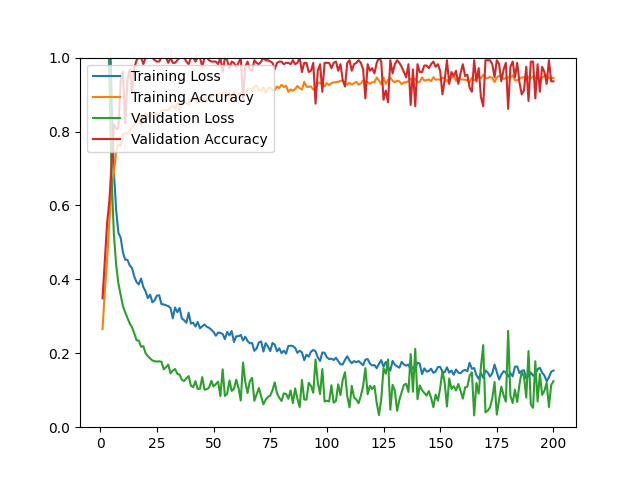

Values plotted in this chart, from the file beside it:
epoch, loss, acc, val_loss, val_acc
1, 1.588, 0.2654, 1.533, 0.3488
2, 1.516, 0.3673, 1.435, 0.4520
3, 1.388, 0.4520, 1.226, 0.5516
4, 1.151, 0.5559, 0.9448, 0.6121
5, 0.8905, 0.6421, 0.6752, 0.7117
6, 0.6944, 0.6882, 0.5220, 0.8185
7, 0.5873, 0.7445, 0.4398, 0.8078
8, 0.5261, 0.7669, 0.3889, 0.8078
9, 0.5123, 0.7602, 0.3575, 0.9395
10, 0.4730, 0.7929, 0.3278, 0.9609
11, 0.4534, 0.7945, 0.3108, 0.8221
12, 0.4525, 0.7949, 0.2952, 0.9395
13, 0.4379, 0.8016, 0.2808, 0.9680
14, 0.4305, 0.8106, 0.2703, 0.9039
15, 0.4078, 0.8193, 0.2543, 0.9715
16, 0.3927, 0.8256, 0.2353, 0.9929
17, 0.3863, 0.8339, 0.2343, 1
18, 0.4024, 0.8161, 0.2177, 1
19, 0.3792, 0.8378, 0.2192, 0.9822
20, 0.3676, 0.8492, 0.2002, 1
21, 0.3492, 0.8433, 0.1922, 1
22, 0.3586, 0.8374, 0.1860, 1
23, 0.3379, 0.8504, 0.1807, 1
24, 0.3434, 0.8488, 0.1783, 0.9929
25, 0.3561, 0.8476, 0.1775, 0.9893
26, 0.3570, 0.8457, 0.1783, 0.9893
27, 0.3330, 0.8571, 0.1769, 1
28, 0.3321, 0.8579, 0.1568, 1
29, 0.3297, 0.8579, 0.1620, 1
30, 0.3276, 0.8583, 0.1694, 0.9858
31, 0.3227, 0.8638, 0.1456, 1
32, 0.2945, 0.8705, 0.1532, 0.9858
33, 0.3238, 0.8622, 0.1575, 0.9858
34, 0.3112, 0.8772, 0.1445, 0.9929
35, 0.3226, 0.8579, 0.1422, 1
36, 0.2941, 0.8768, 0.1283, 1
37, 0.2894, 0.8795, 0.1249, 1
38, 0.2826, 0.8791, 0.1323, 0.9893
39, 0.3098, 0.8728, 0.1382, 0.9822
40, 0.2802, 0.8874, 0.1125, 1
41, 0.2828, 0.8941, 0.1081, 1
42, 0.2725, 0.8866, 0.1246, 0.9893
43, 0.2846, 0.8783, 0.1034, 1
44, 0.2677, 0.8846, 0.1042, 1
45, 0.2730, 0.8902, 0.1355, 0.9751
46, 0.2778, 0.8823, 0.1014, 1
47, 0.2717, 0.8894, 0.1030, 1
48, 0.2689, 0.8917, 0.1068, 0.9929
49, 0.2637, 0.8965, 0.1253, 0.9893
50, 0.2577, 0.8992, 0.1101, 0.9893
51, 0.2475, 0.8965, 0.1168, 0.9893
52, 0.2561, 0.9008, 0.1232, 0.9822
53, 0.2550, 0.8992, 0.0841, 1
54, 0.2523, 0.9000, 0.1565, 0.9609
55, 0.2382, 0.9075, 0.0845, 1
56, 0.2578, 0.8976, 0.0901, 0.9929
57, 0.2484, 0.9020, 0.1266, 0.9715
58, 0.2602, 0.8882, 0.0981, 0.9893
59, 0.2306, 0.9087, 0.1040, 0.9858
60, 0.2461, 0.8988, 0.1286, 0.9751
... 140 more rows
